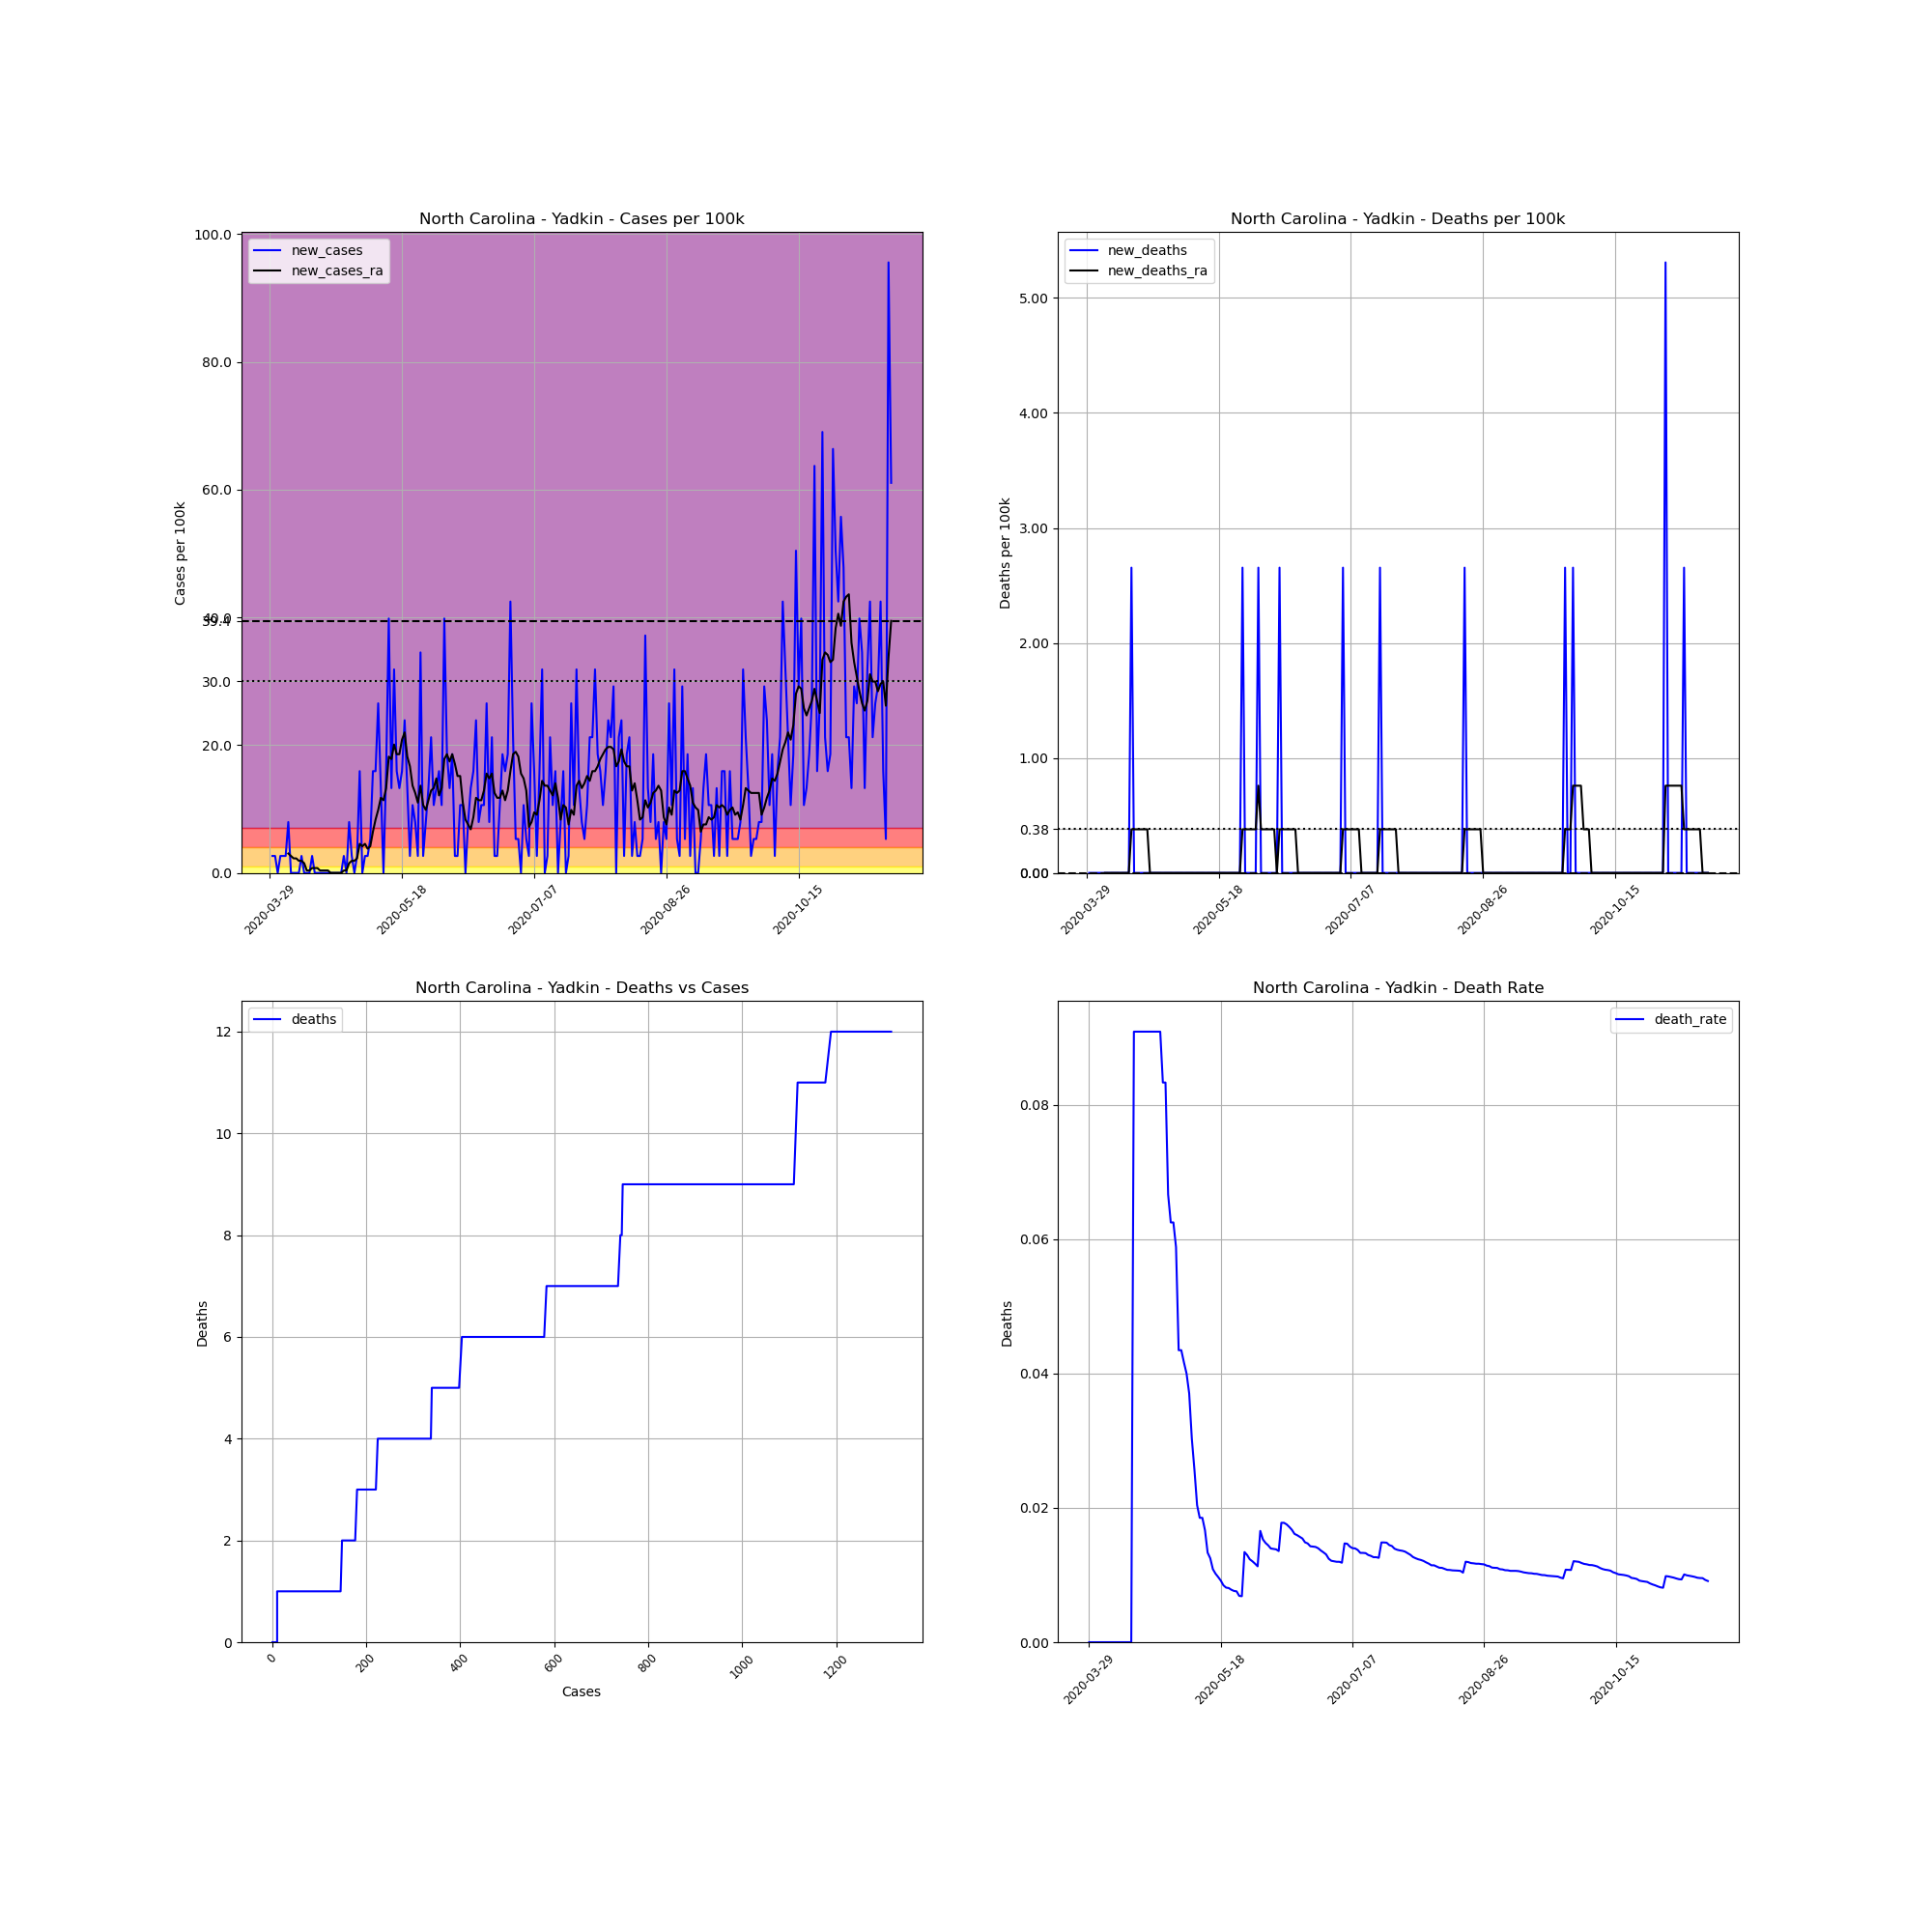

Values plotted in this chart, from the file beside it:
, date, county, state, fips, cases, deaths, COUNTY, STNAME, CTYNAME, POPESTIMATE2019, cases_per_100k, deaths_per_100k, death_rate, new_cases, new_deaths, new_cases_ra, new_deaths_ra
467440, 2020-03-29, Yadkin, North Carolina, 37197, 1, 0, 197, North Carolina, Yadkin, 37667, 2.655, 0.0, 0.0, , , , 
467441, 2020-03-30, Yadkin, North Carolina, 37197, 2, 0, 197, North Carolina, Yadkin, 37667, 5.31, 0.0, 0.0, 2.655, 0.0, , 
467442, 2020-03-31, Yadkin, North Carolina, 37197, 3, 0, 197, North Carolina, Yadkin, 37667, 7.965, 0.0, 0.0, 2.655, 0.0, , 
467443, 2020-04-01, Yadkin, North Carolina, 37197, 3, 0, 197, North Carolina, Yadkin, 37667, 7.965, 0.0, 0.0, 0.0, 0.0, , 
467444, 2020-04-02, Yadkin, North Carolina, 37197, 4, 0, 197, North Carolina, Yadkin, 37667, 10.62, 0.0, 0.0, 2.655, 0.0, , 
467445, 2020-04-03, Yadkin, North Carolina, 37197, 5, 0, 197, North Carolina, Yadkin, 37667, 13.27, 0.0, 0.0, 2.655, 0.0, , 
467446, 2020-04-04, Yadkin, North Carolina, 37197, 6, 0, 197, North Carolina, Yadkin, 37667, 15.93, 0.0, 0.0, 2.655, 0.0, , 
467447, 2020-04-05, Yadkin, North Carolina, 37197, 9, 0, 197, North Carolina, Yadkin, 37667, 23.89, 0.0, 0.0, 7.965, 0.0, 3.034, 0.0
467448, 2020-04-06, Yadkin, North Carolina, 37197, 9, 0, 197, North Carolina, Yadkin, 37667, 23.89, 0.0, 0.0, 0.0, 0.0, 2.655, 0.0
467449, 2020-04-07, Yadkin, North Carolina, 37197, 9, 0, 197, North Carolina, Yadkin, 37667, 23.89, 0.0, 0.0, 0.0, 0.0, 2.276, 0.0
467450, 2020-04-08, Yadkin, North Carolina, 37197, 9, 0, 197, North Carolina, Yadkin, 37667, 23.89, 0.0, 0.0, 0.0, 0.0, 2.276, 0.0
467451, 2020-04-09, Yadkin, North Carolina, 37197, 9, 0, 197, North Carolina, Yadkin, 37667, 23.89, 0.0, 0.0, 0.0, 0.0, 1.896, 0.0
467452, 2020-04-10, Yadkin, North Carolina, 37197, 10, 0, 197, North Carolina, Yadkin, 37667, 26.55, 0.0, 0.0, 2.655, 0.0, 1.896, 0.0
467453, 2020-04-11, Yadkin, North Carolina, 37197, 10, 0, 197, North Carolina, Yadkin, 37667, 26.55, 0.0, 0.0, 0.0, 0.0, 1.517, 0.0
467454, 2020-04-12, Yadkin, North Carolina, 37197, 10, 0, 197, North Carolina, Yadkin, 37667, 26.55, 0.0, 0.0, 0.0, 0.0, 0.3793, 0.0
467455, 2020-04-13, Yadkin, North Carolina, 37197, 10, 0, 197, North Carolina, Yadkin, 37667, 26.55, 0.0, 0.0, 0.0, 0.0, 0.3793, 0.0
467456, 2020-04-14, Yadkin, North Carolina, 37197, 11, 0, 197, North Carolina, Yadkin, 37667, 29.2, 0.0, 0.0, 2.655, 0.0, 0.7585, 0.0
467457, 2020-04-15, Yadkin, North Carolina, 37197, 11, 1, 197, North Carolina, Yadkin, 37667, 29.2, 2.655, 0.09091, 0.0, 2.655, 0.7585, 0.3793
467458, 2020-04-16, Yadkin, North Carolina, 37197, 11, 1, 197, North Carolina, Yadkin, 37667, 29.2, 2.655, 0.09091, 0.0, 0.0, 0.7585, 0.3793
467459, 2020-04-17, Yadkin, North Carolina, 37197, 11, 1, 197, North Carolina, Yadkin, 37667, 29.2, 2.655, 0.09091, 0.0, 0.0, 0.3793, 0.3793
467460, 2020-04-18, Yadkin, North Carolina, 37197, 11, 1, 197, North Carolina, Yadkin, 37667, 29.2, 2.655, 0.09091, 0.0, 0.0, 0.3793, 0.3793
467461, 2020-04-19, Yadkin, North Carolina, 37197, 11, 1, 197, North Carolina, Yadkin, 37667, 29.2, 2.655, 0.09091, 0.0, 0.0, 0.3793, 0.3793
467462, 2020-04-20, Yadkin, North Carolina, 37197, 11, 1, 197, North Carolina, Yadkin, 37667, 29.2, 2.655, 0.09091, 0.0, 0.0, 0.3793, 0.3793
467463, 2020-04-21, Yadkin, North Carolina, 37197, 11, 1, 197, North Carolina, Yadkin, 37667, 29.2, 2.655, 0.09091, 0.0, 0.0, 0.0, 0.3793
467464, 2020-04-22, Yadkin, North Carolina, 37197, 11, 1, 197, North Carolina, Yadkin, 37667, 29.2, 2.655, 0.09091, 0.0, 0.0, 0.0, 0.0
467465, 2020-04-23, Yadkin, North Carolina, 37197, 11, 1, 197, North Carolina, Yadkin, 37667, 29.2, 2.655, 0.09091, 0.0, 0.0, 0.0, 0.0
467466, 2020-04-24, Yadkin, North Carolina, 37197, 11, 1, 197, North Carolina, Yadkin, 37667, 29.2, 2.655, 0.09091, 0.0, 0.0, 0.0, 0.0
467467, 2020-04-25, Yadkin, North Carolina, 37197, 11, 1, 197, North Carolina, Yadkin, 37667, 29.2, 2.655, 0.09091, 0.0, 0.0, 0.0, 0.0
467468, 2020-04-26, Yadkin, North Carolina, 37197, 12, 1, 197, North Carolina, Yadkin, 37667, 31.86, 2.655, 0.08333, 2.655, 0.0, 0.3793, 0.0
467469, 2020-04-27, Yadkin, North Carolina, 37197, 12, 1, 197, North Carolina, Yadkin, 37667, 31.86, 2.655, 0.08333, 0.0, 0.0, 0.3793, 0.0
467470, 2020-04-28, Yadkin, North Carolina, 37197, 15, 1, 197, North Carolina, Yadkin, 37667, 39.82, 2.655, 0.06667, 7.965, 0.0, 1.517, 0.0
467471, 2020-04-29, Yadkin, North Carolina, 37197, 16, 1, 197, North Carolina, Yadkin, 37667, 42.48, 2.655, 0.0625, 2.655, 0.0, 1.896, 0.0
467472, 2020-04-30, Yadkin, North Carolina, 37197, 16, 1, 197, North Carolina, Yadkin, 37667, 42.48, 2.655, 0.0625, 0.0, 0.0, 1.896, 0.0
467473, 2020-05-01, Yadkin, North Carolina, 37197, 17, 1, 197, North Carolina, Yadkin, 37667, 45.13, 2.655, 0.05882, 2.655, 0.0, 2.276, 0.0
467474, 2020-05-02, Yadkin, North Carolina, 37197, 23, 1, 197, North Carolina, Yadkin, 37667, 61.06, 2.655, 0.04348, 15.93, 0.0, 4.551, 0.0
467475, 2020-05-03, Yadkin, North Carolina, 37197, 23, 1, 197, North Carolina, Yadkin, 37667, 61.06, 2.655, 0.04348, 0.0, 0.0, 4.172, 0.0
467476, 2020-05-04, Yadkin, North Carolina, 37197, 24, 1, 197, North Carolina, Yadkin, 37667, 63.72, 2.655, 0.04167, 2.655, 0.0, 4.551, 0.0
467477, 2020-05-05, Yadkin, North Carolina, 37197, 25, 1, 197, North Carolina, Yadkin, 37667, 66.37, 2.655, 0.04, 2.655, 0.0, 3.793, 0.0
467478, 2020-05-06, Yadkin, North Carolina, 37197, 27, 1, 197, North Carolina, Yadkin, 37667, 71.68, 2.655, 0.03704, 5.31, 0.0, 4.172, 0.0
467479, 2020-05-07, Yadkin, North Carolina, 37197, 33, 1, 197, North Carolina, Yadkin, 37667, 87.61, 2.655, 0.0303, 15.93, 0.0, 6.447, 0.0
467480, 2020-05-08, Yadkin, North Carolina, 37197, 39, 1, 197, North Carolina, Yadkin, 37667, 103.5, 2.655, 0.02564, 15.93, 0.0, 8.344, 0.0
467481, 2020-05-09, Yadkin, North Carolina, 37197, 49, 1, 197, North Carolina, Yadkin, 37667, 130.1, 2.655, 0.02041, 26.55, 0.0, 9.861, 0.0
467482, 2020-05-10, Yadkin, North Carolina, 37197, 54, 1, 197, North Carolina, Yadkin, 37667, 143.4, 2.655, 0.01852, 13.27, 0.0, 11.76, 0.0
467483, 2020-05-11, Yadkin, North Carolina, 37197, 54, 1, 197, North Carolina, Yadkin, 37667, 143.4, 2.655, 0.01852, 0.0, 0.0, 11.38, 0.0
467484, 2020-05-12, Yadkin, North Carolina, 37197, 60, 1, 197, North Carolina, Yadkin, 37667, 159.3, 2.655, 0.01667, 15.93, 0.0, 13.27, 0.0
467485, 2020-05-13, Yadkin, North Carolina, 37197, 75, 1, 197, North Carolina, Yadkin, 37667, 199.1, 2.655, 0.01333, 39.82, 0.0, 18.2, 0.0
467486, 2020-05-14, Yadkin, North Carolina, 37197, 80, 1, 197, North Carolina, Yadkin, 37667, 212.4, 2.655, 0.0125, 13.27, 0.0, 17.83, 0.0
467487, 2020-05-15, Yadkin, North Carolina, 37197, 92, 1, 197, North Carolina, Yadkin, 37667, 244.2, 2.655, 0.01087, 31.86, 0.0, 20.1, 0.0
467488, 2020-05-16, Yadkin, North Carolina, 37197, 98, 1, 197, North Carolina, Yadkin, 37667, 260.2, 2.655, 0.0102, 15.93, 0.0, 18.58, 0.0
467489, 2020-05-17, Yadkin, North Carolina, 37197, 103, 1, 197, North Carolina, Yadkin, 37667, 273.4, 2.655, 0.009709, 13.27, 0.0, 18.58, 0.0
467490, 2020-05-18, Yadkin, North Carolina, 37197, 109, 1, 197, North Carolina, Yadkin, 37667, 289.4, 2.655, 0.009174, 15.93, 0.0, 20.86, 0.0
467491, 2020-05-19, Yadkin, North Carolina, 37197, 118, 1, 197, North Carolina, Yadkin, 37667, 313.3, 2.655, 0.008475, 23.89, 0.0, 22, 0.0
467492, 2020-05-20, Yadkin, North Carolina, 37197, 123, 1, 197, North Carolina, Yadkin, 37667, 326.5, 2.655, 0.00813, 13.27, 0.0, 18.2, 0.0
467493, 2020-05-21, Yadkin, North Carolina, 37197, 124, 1, 197, North Carolina, Yadkin, 37667, 329.2, 2.655, 0.008065, 2.655, 0.0, 16.69, 0.0
467494, 2020-05-22, Yadkin, North Carolina, 37197, 128, 1, 197, North Carolina, Yadkin, 37667, 339.8, 2.655, 0.007812, 10.62, 0.0, 13.65, 0.0
467495, 2020-05-23, Yadkin, North Carolina, 37197, 131, 1, 197, North Carolina, Yadkin, 37667, 347.8, 2.655, 0.007634, 7.965, 0.0, 12.52, 0.0
467496, 2020-05-24, Yadkin, North Carolina, 37197, 132, 1, 197, North Carolina, Yadkin, 37667, 350.4, 2.655, 0.007576, 2.655, 0.0, 11, 0.0
467497, 2020-05-25, Yadkin, North Carolina, 37197, 145, 1, 197, North Carolina, Yadkin, 37667, 385, 2.655, 0.006897, 34.51, 0.0, 13.65, 0.0
467498, 2020-05-26, Yadkin, North Carolina, 37197, 146, 1, 197, North Carolina, Yadkin, 37667, 387.6, 2.655, 0.006849, 2.655, 0.0, 10.62, 0.0
467499, 2020-05-27, Yadkin, North Carolina, 37197, 149, 2, 197, North Carolina, Yadkin, 37667, 395.6, 5.31, 0.01342, 7.965, 2.655, 9.861, 0.3793
... 176 more rows
